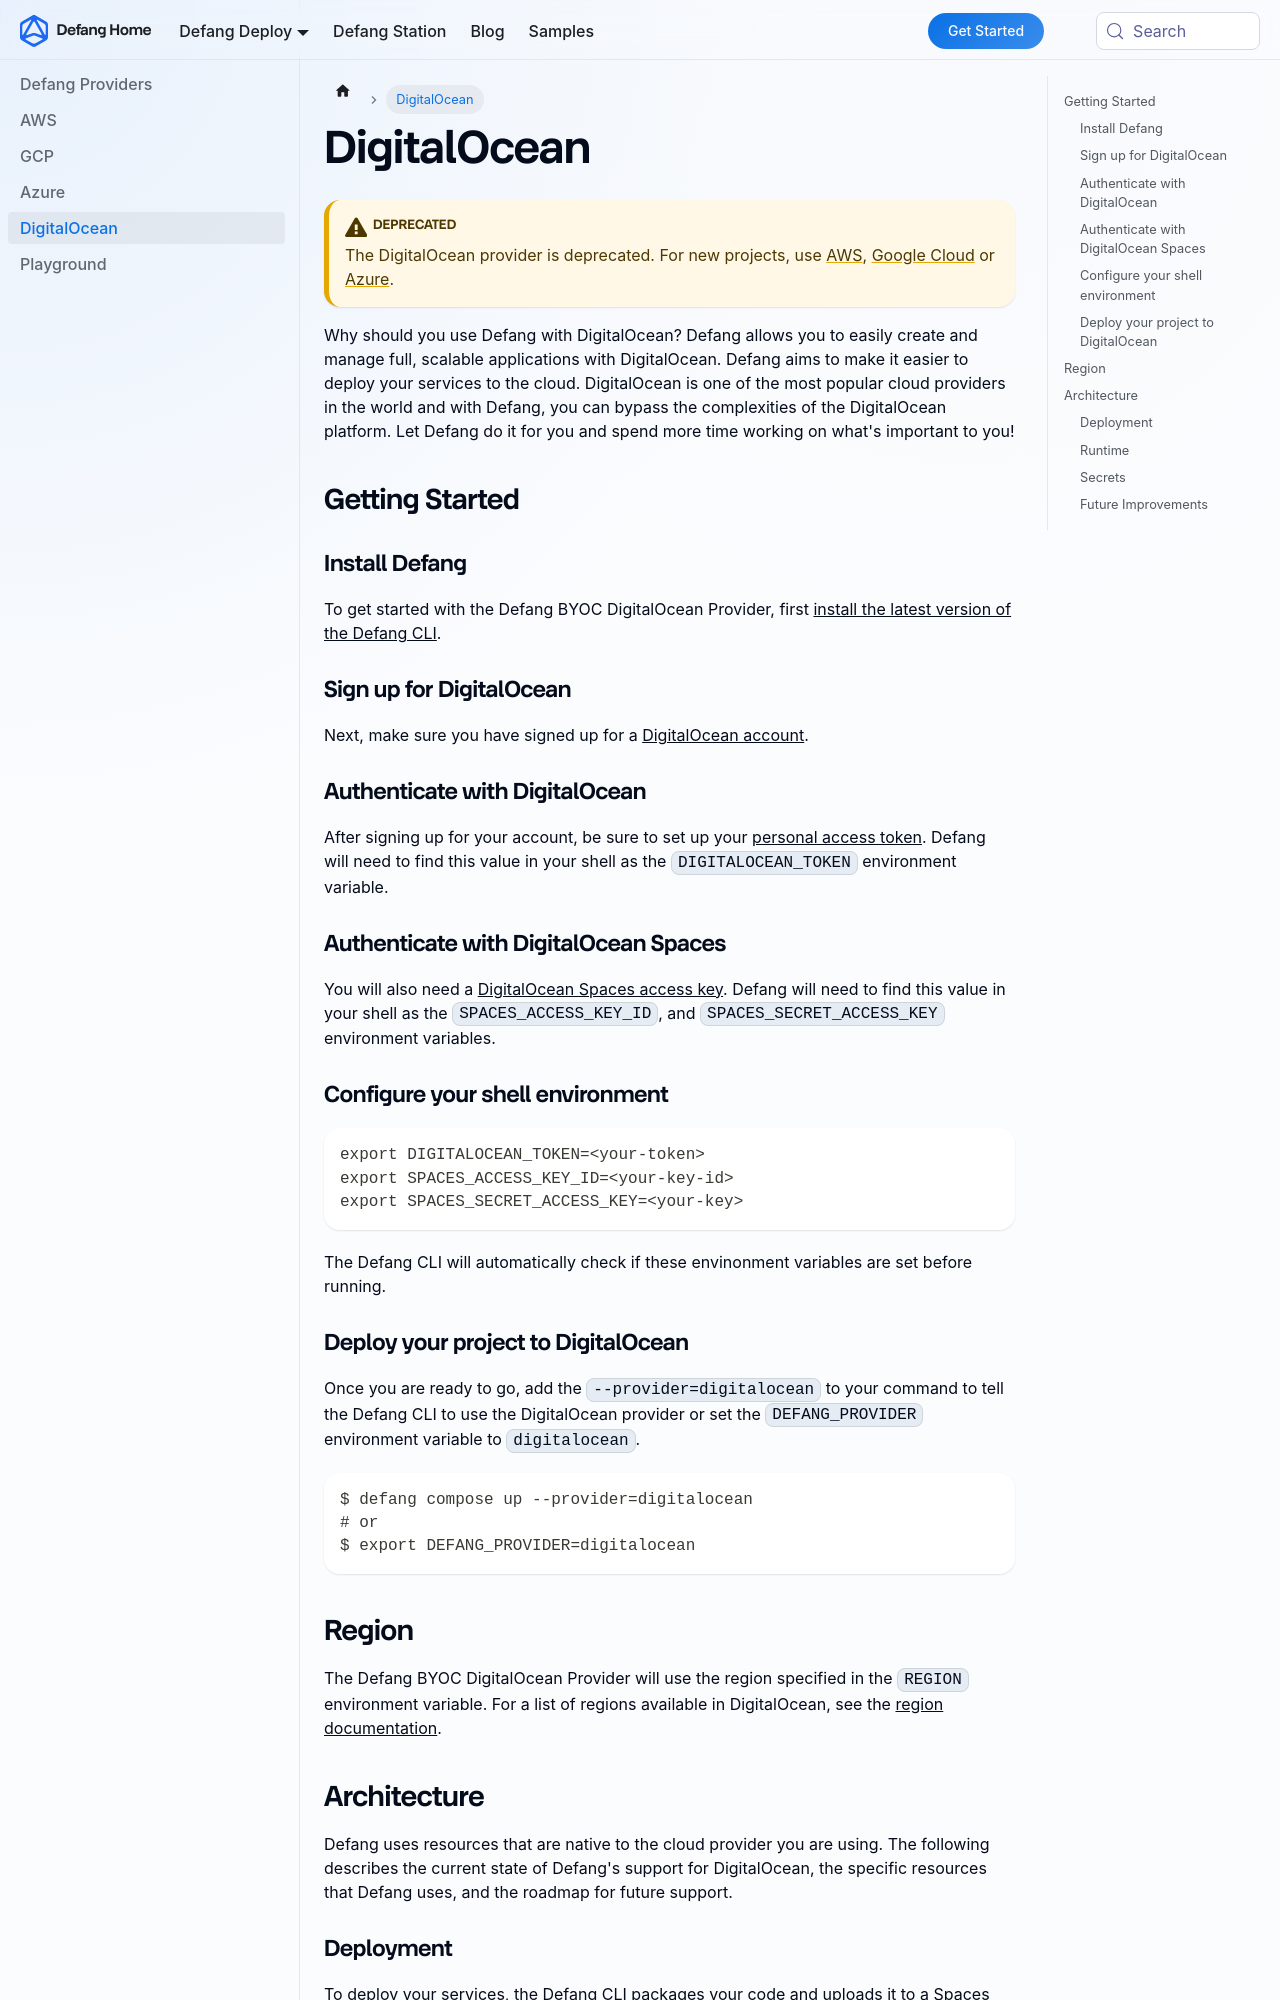

repository: DefangLabs/defang-docs · page: docs/providers/digitalocean.html · generator: docusaurus

---
title: DigitalOcean
description: Defang allows you to easily create and manage full, scalable applications with DigitalOcean.
sidebar_position: 5
---

# DigitalOcean

:::warning[Deprecated]
The DigitalOcean provider is deprecated. For new projects, use [AWS](/docs/providers/aws), [Google Cloud](/docs/providers/gcp) or [Azure](/docs/providers/azure).
:::

Why should you use Defang with DigitalOcean? Defang allows you to easily create and manage full, scalable applications with DigitalOcean. Defang aims to make it easier to deploy your services to the cloud. DigitalOcean is one of the most popular cloud providers in the world and with Defang, you can bypass the complexities of the DigitalOcean platform. Let Defang do it for you and spend more time working on what's important to you!

## Getting Started

### Install Defang

To get started with the Defang BYOC DigitalOcean Provider, first [install the latest version of the Defang CLI](/docs/intro/getting-started).

### Sign up for DigitalOcean

Next, make sure you have signed up for a [DigitalOcean account](https://try.digitalocean.com/freetrialoffer/).

### Authenticate with DigitalOcean

After signing up for your account, be sure to set up your [personal access token](https://docs.digitalocean.com/reference/api/create-personal-access-token/). Defang will need to find this value in your shell as the `DIGITALOCEAN_TOKEN` environment variable.

### Authenticate with DigitalOcean Spaces

You will also need a [DigitalOcean Spaces access key](https://docs.digitalocean.com/products/spaces/how-to/manage-access/). Defang will need to find this value in your shell as the `SPACES_ACCESS_KEY_ID`, and `SPACES_SECRET_ACCESS_KEY` environment variables.

### Configure your shell environment

```bash
export DIGITALOCEAN_TOKEN=<your-token>
export SPACES_ACCESS_KEY_ID=<your-key-id>
export SPACES_SECRET_ACCESS_KEY=<your-key>
```

The Defang CLI will automatically check if these envinonment variables are set before running.

### Deploy your project to DigitalOcean

Once you are ready to go, add the `--provider=digitalocean` to your command to tell the Defang CLI to use the DigitalOcean provider or set the `DEFANG_PROVIDER` environment variable to `digitalocean`.

```bash
$ defang compose up --provider=digitalocean
# or
$ export DEFANG_PROVIDER=digitalocean
```
